Run: headless pygame with SDL's dummy video driver; simulated clock (each Clock.tick advances the game by its frame time, no real sleeping); random seed 0; keys injected as events and as key.get_pressed() state; no mouse input.
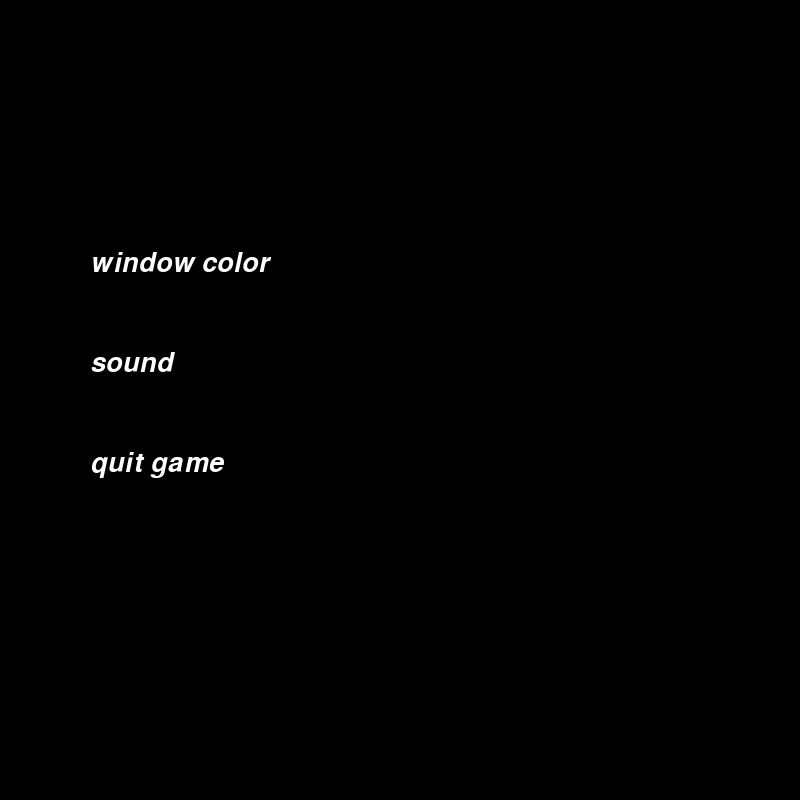
Frame 1 of 4 · flips 1–60 · no input
Frame 2 of 4 · flips 61–180 · tapped SPACE, RETURN · held RIGHT (→), D · screen unchanged from frame 1, image omitted
Frame 3 of 4 · flips 181–300 · held DOWN (↓), S · screen unchanged from frame 2, image omitted
Frame 4 of 4 · flips 301–420 · held LEFT (←), A, UP (↑), W · screen unchanged from frame 3, image omitted

The pygame program that drew these frames:

#tom reger
#learn fonts

import pygame as py, os, random, time

py.init()

width = 800
height = 800
BLACK=(255,255,255)
win=py.display.set_mode((width, height))
py.display.set_caption("Setting window")

#TITLE_FONT=py.font.SysFont(name, size, bold=False,italic=False)
TITLE_FONT=py.font.SysFont('comicsans', 80)
subtitle_font=py.font.SysFont('comicsans',40, italic=True )
def display_message(message):
    py.time.delay(100)
    text= TITLE_FONT.render(message,1,BLACK)
    win.blit(text, (width/2-text.get_width()/2, 30))
    py.display.update()
    py.time.delay(100)
def display_subtitle(message, x, y):
    py.time.delay(100)
    text = subtitle_font.render(message, 1,BLACK)
    win.blit(text, (x, y))
    py.display.flip()
    py.time.delay(100)
run=True
while run:
    for eve in py.event.get():
        if eve.type == py.QUIT:
            run=False
            py.quit()
    display_message("settings")
    py.time.delay(300)
    win.fill((0,0,0))
    display_subtitle("window color", 90, 250)
    display_subtitle("sound", 90, 350)
    display_subtitle("quit game", 90, 450)
#py.quit()
